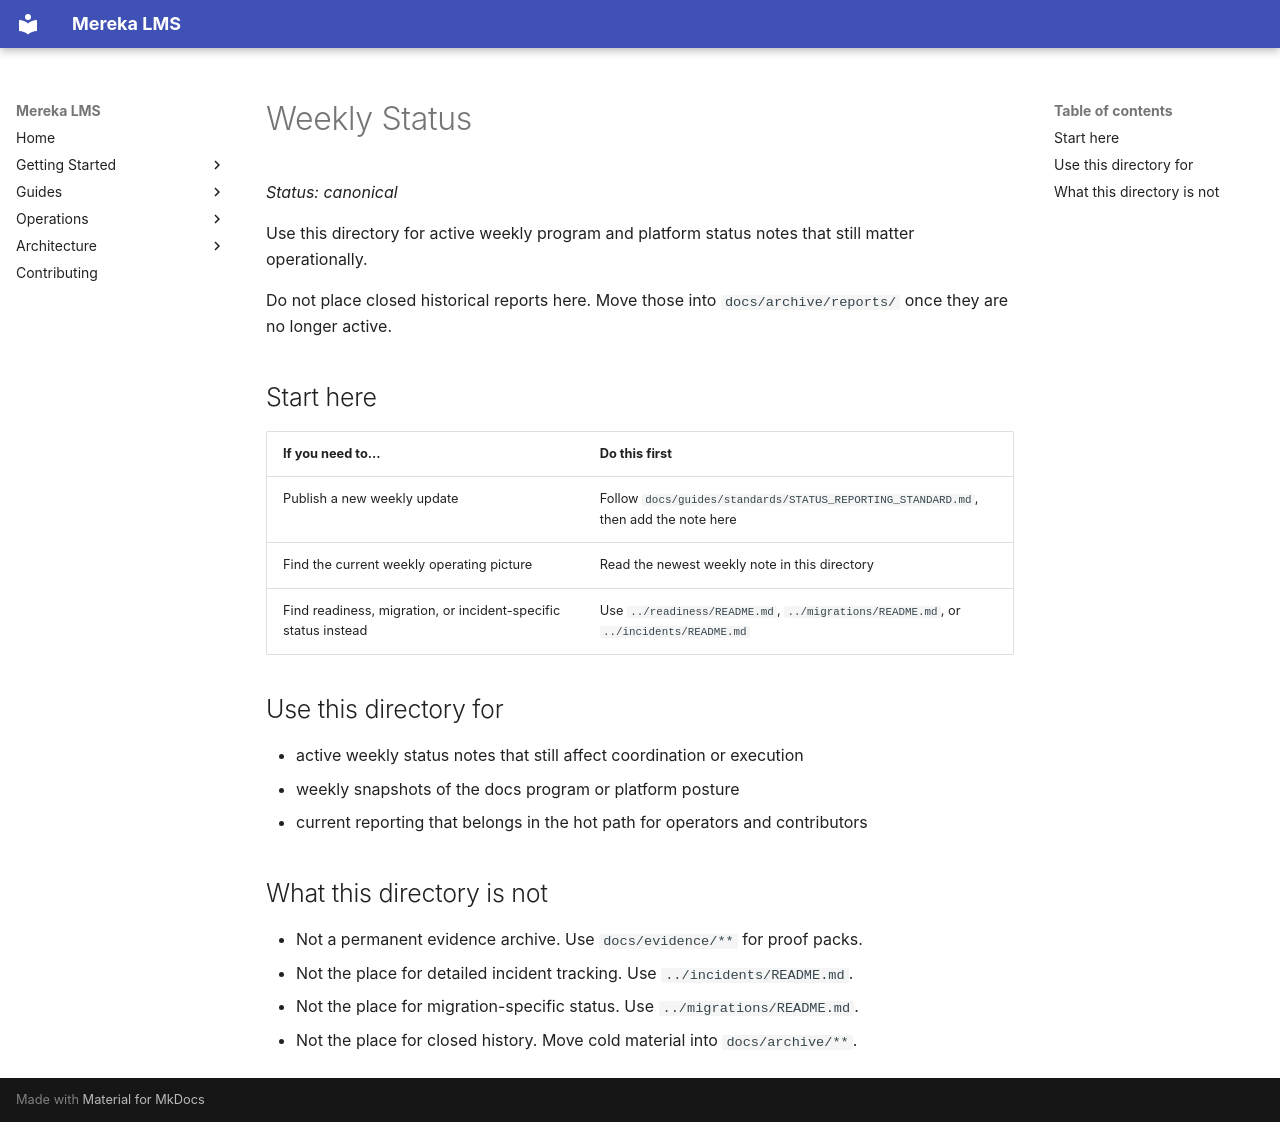

repository: lifeofgurpreet/mereka-lms-prototype · page: status/weekly/index.html · generator: mkdocs

---
title: "Weekly Status"
status: canonical
owner: Program Mgmt
last_verified: 2026-03-09
---

# Weekly Status
_Status: canonical_

Use this directory for active weekly program and platform status notes that still matter operationally.

Do not place closed historical reports here. Move those into `docs/archive/reports/` once they are no longer active.

## Start here

| If you need to... | Do this first |
|---|---|
| Publish a new weekly update | Follow `docs/guides/standards/STATUS_REPORTING_STANDARD.md`, then add the note here |
| Find the current weekly operating picture | Read the newest weekly note in this directory |
| Find readiness, migration, or incident-specific status instead | Use `../readiness/README.md`, `../migrations/README.md`, or `../incidents/README.md` |

## Use this directory for

- active weekly status notes that still affect coordination or execution
- weekly snapshots of the docs program or platform posture
- current reporting that belongs in the hot path for operators and contributors

## What this directory is not

- Not a permanent evidence archive. Use `docs/evidence/**` for proof packs.
- Not the place for detailed incident tracking. Use `../incidents/README.md`.
- Not the place for migration-specific status. Use `../migrations/README.md`.
- Not the place for closed history. Move cold material into `docs/archive/**`.
